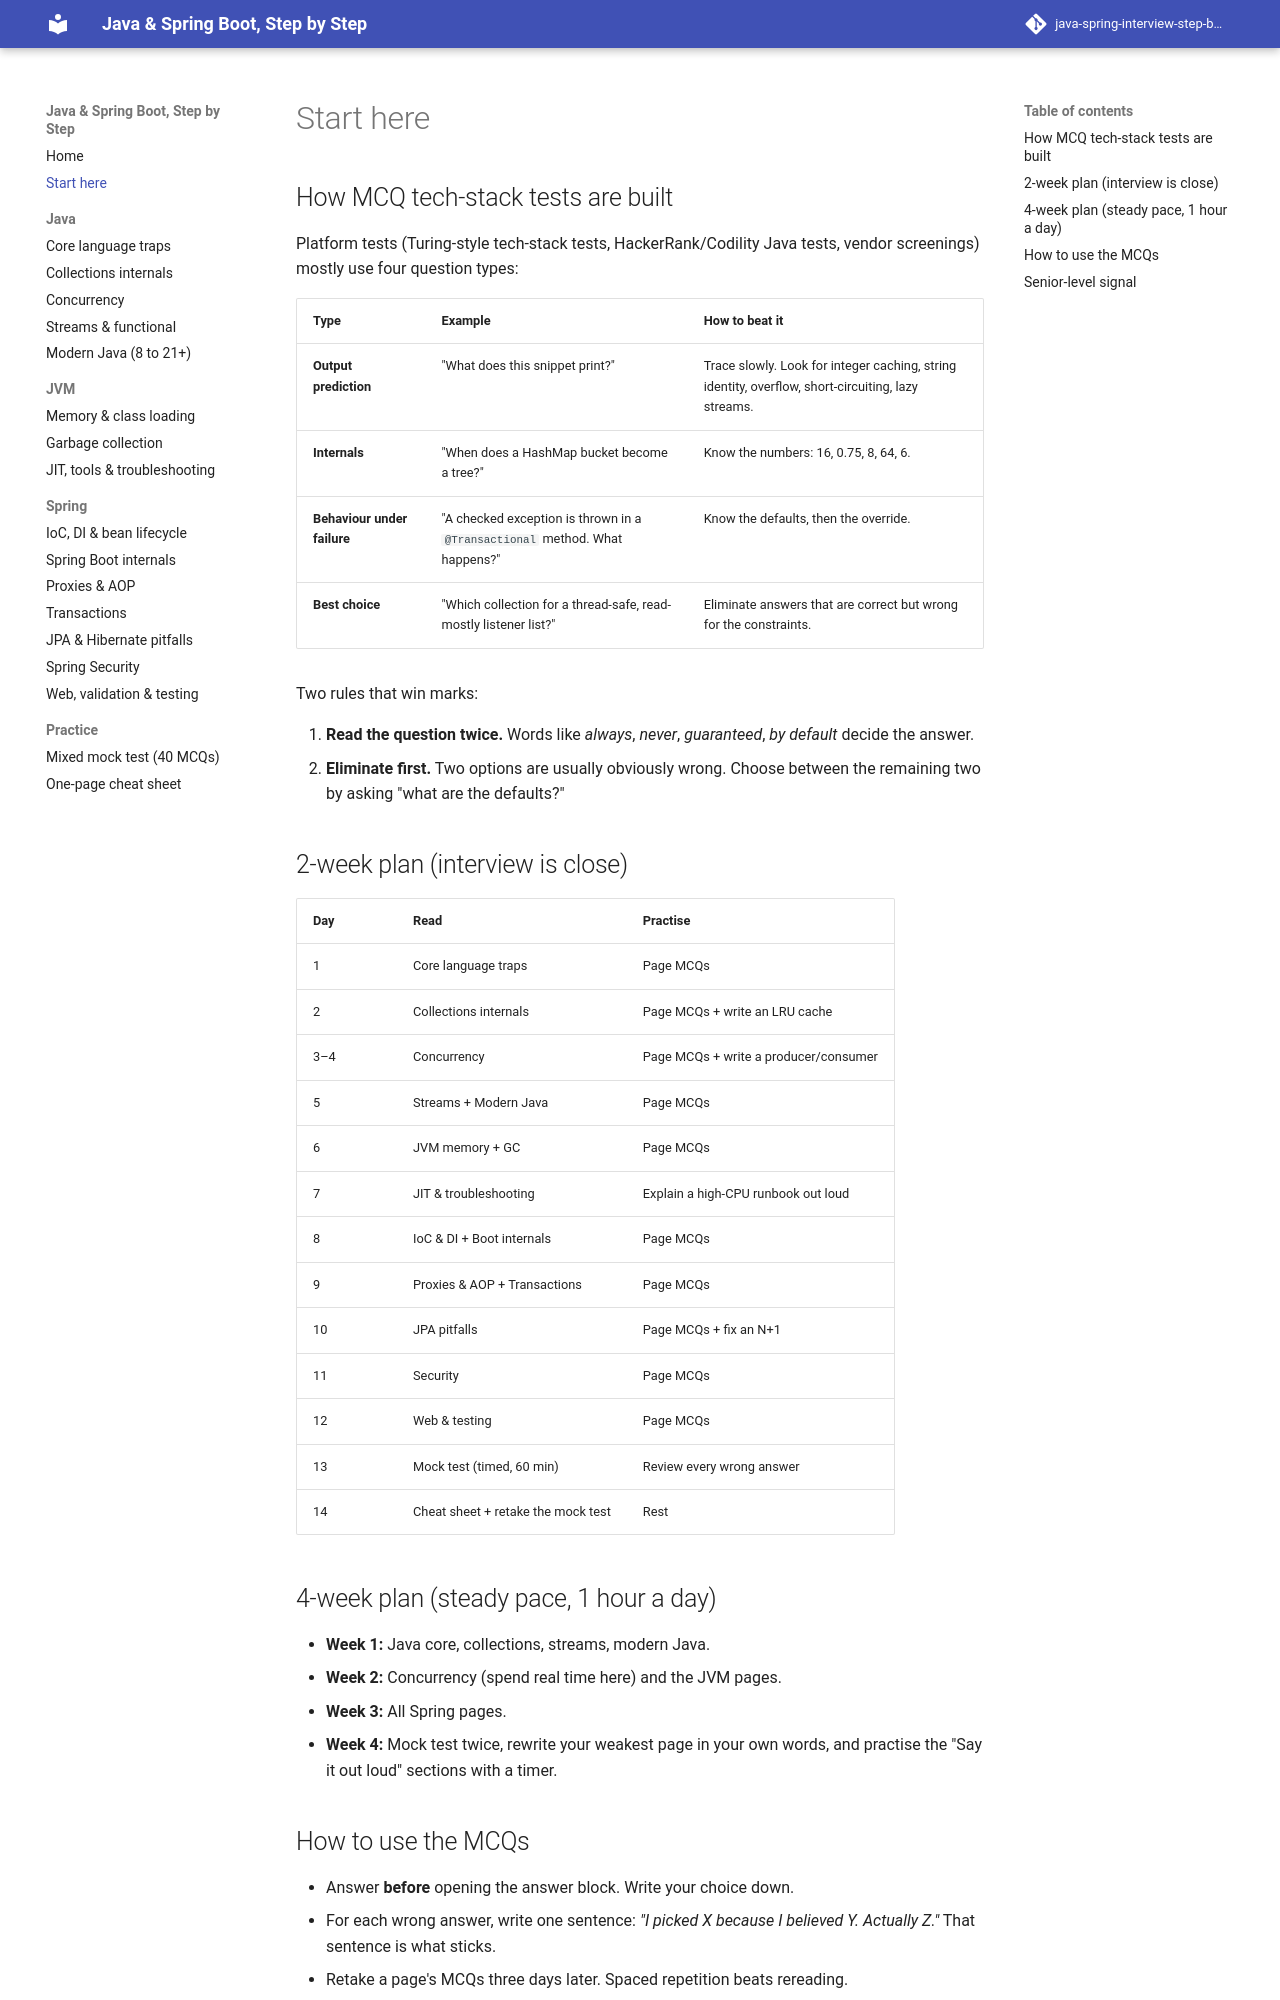

repository: khanhafizurrahman32/java-spring-interview-step-by-step · page: start-here/index.html · generator: mkdocs

# Start here

## How MCQ tech-stack tests are built

Platform tests (Turing-style tech-stack tests, HackerRank/Codility Java tests, vendor screenings) mostly use four question types:

| Type | Example | How to beat it |
|---|---|---|
| **Output prediction** | "What does this snippet print?" | Trace slowly. Look for integer caching, string identity, overflow, short-circuiting, lazy streams. |
| **Internals** | "When does a HashMap bucket become a tree?" | Know the numbers: 16, 0.75, 8, 64, 6. |
| **Behaviour under failure** | "A checked exception is thrown in a `@Transactional` method. What happens?" | Know the defaults, then the override. |
| **Best choice** | "Which collection for a thread-safe, read-mostly listener list?" | Eliminate answers that are correct but wrong for the constraints. |

Two rules that win marks:

1. **Read the question twice.** Words like *always*, *never*, *guaranteed*, *by default* decide the answer.
2. **Eliminate first.** Two options are usually obviously wrong. Choose between the remaining two by asking "what are the defaults?"

## 2-week plan (interview is close)

| Day | Read | Practise |
|---|---|---|
| 1 | Core language traps | Page MCQs |
| 2 | Collections internals | Page MCQs + write an LRU cache |
| 3–4 | Concurrency | Page MCQs + write a producer/consumer |
| 5 | Streams + Modern Java | Page MCQs |
| 6 | JVM memory + GC | Page MCQs |
| 7 | JIT & troubleshooting | Explain a high-CPU runbook out loud |
| 8 | IoC & DI + Boot internals | Page MCQs |
| 9 | Proxies & AOP + Transactions | Page MCQs |
| 10 | JPA pitfalls | Page MCQs + fix an N+1 |
| 11 | Security | Page MCQs |
| 12 | Web & testing | Page MCQs |
| 13 | Mock test (timed, 60 min) | Review every wrong answer |
| 14 | Cheat sheet + retake the mock test | Rest |

## 4-week plan (steady pace, 1 hour a day)

- **Week 1:** Java core, collections, streams, modern Java.
- **Week 2:** Concurrency (spend real time here) and the JVM pages.
- **Week 3:** All Spring pages.
- **Week 4:** Mock test twice, rewrite your weakest page in your own words, and practise the "Say it out loud" sections with a timer.
